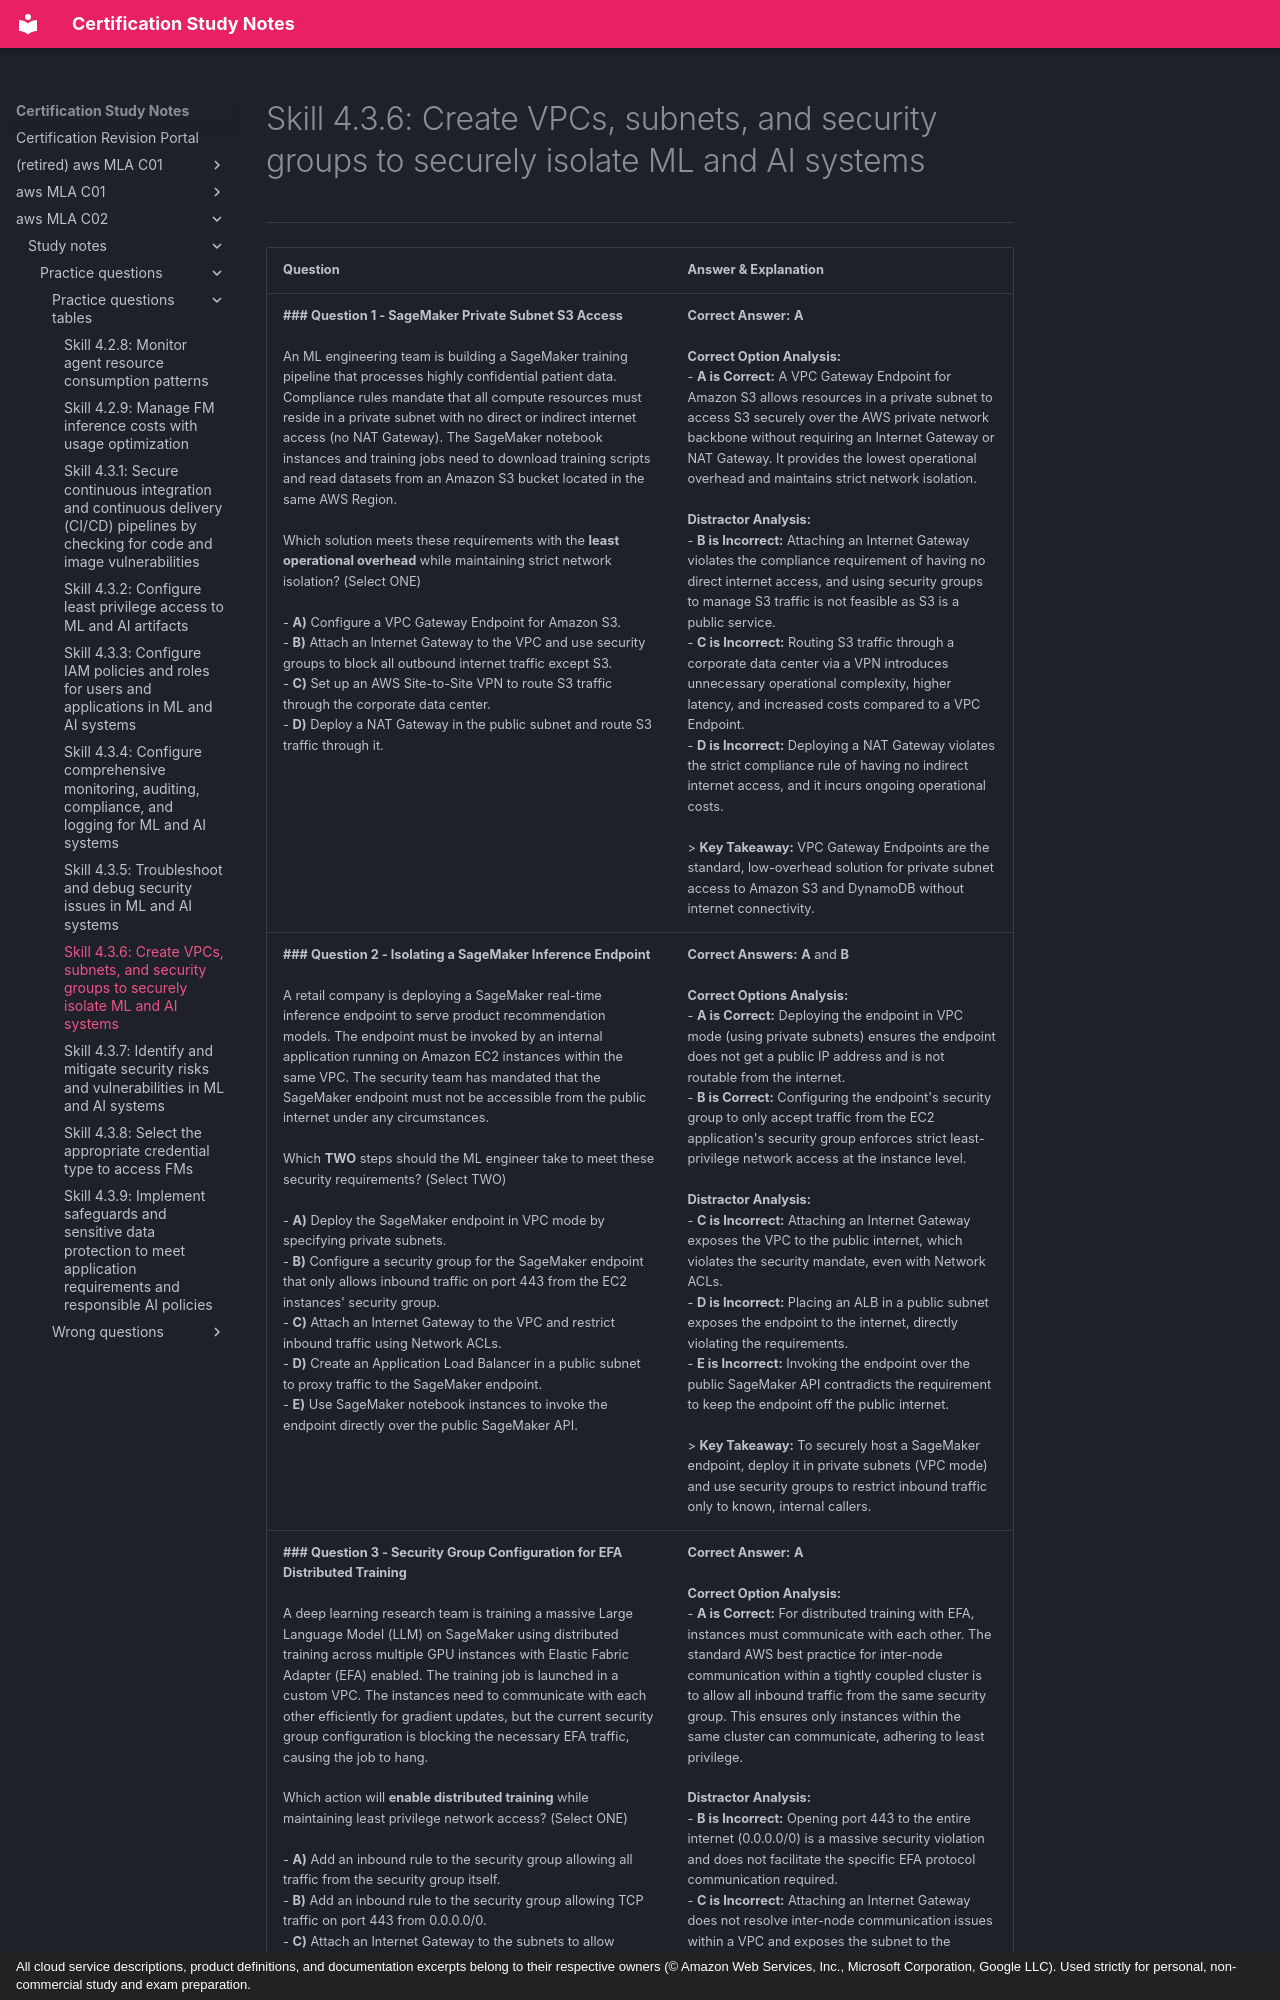

repository: monitus2022/cert_study_notes · page: aws_MLA_C02/study_notes/practice_questions/practice_questions_tables/4.3.6/index.html · generator: mkdocs · copyright: All cloud service descriptions, product definitions, and documentation excerpts belong to their respective owners (© Amazon Web Services, Inc., Microsoft Corporation, Google LLC). Used strictly for personal, non-commercial study and exam preparation.

# Skill 4.3.6: Create VPCs, subnets, and security groups to securely isolate ML and AI systems
---

| Question | Answer & Explanation |
| --- | --- |
| **### Question 1 - SageMaker Private Subnet S3 Access**<br><br>An ML engineering team is building a SageMaker training pipeline that processes highly confidential patient data. Compliance rules mandate that all compute resources must reside in a private subnet with no direct or indirect internet access (no NAT Gateway). The SageMaker notebook instances and training jobs need to download training scripts and read datasets from an Amazon S3 bucket located in the same AWS Region.<br><br>Which solution meets these requirements with the **least operational overhead** while maintaining strict network isolation? (Select ONE)<br><br>- **A)** Configure a VPC Gateway Endpoint for Amazon S3.<br>- **B)** Attach an Internet Gateway to the VPC and use security groups to block all outbound internet traffic except S3.<br>- **C)** Set up an AWS Site-to-Site VPN to route S3 traffic through the corporate data center.<br>- **D)** Deploy a NAT Gateway in the public subnet and route S3 traffic through it. | **Correct Answer:** **A**<br><br>**Correct Option Analysis:**<br>- **A is Correct:** A VPC Gateway Endpoint for Amazon S3 allows resources in a private subnet to access S3 securely over the AWS private network backbone without requiring an Internet Gateway or NAT Gateway. It provides the lowest operational overhead and maintains strict network isolation.<br><br>**Distractor Analysis:**<br>- **B is Incorrect:** Attaching an Internet Gateway violates the compliance requirement of having no direct internet access, and using security groups to manage S3 traffic is not feasible as S3 is a public service.<br>- **C is Incorrect:** Routing S3 traffic through a corporate data center via a VPN introduces unnecessary operational complexity, higher latency, and increased costs compared to a VPC Endpoint.<br>- **D is Incorrect:** Deploying a NAT Gateway violates the strict compliance rule of having no indirect internet access, and it incurs ongoing operational costs.<br><br>> **Key Takeaway:** VPC Gateway Endpoints are the standard, low-overhead solution for private subnet access to Amazon S3 and DynamoDB without internet connectivity. |
| **### Question 2 - Isolating a SageMaker Inference Endpoint**<br><br>A retail company is deploying a SageMaker real-time inference endpoint to serve product recommendation models. The endpoint must be invoked by an internal application running on Amazon EC2 instances within the same VPC. The security team has mandated that the SageMaker endpoint must not be accessible from the public internet under any circumstances.<br><br>Which **TWO** steps should the ML engineer take to meet these security requirements? (Select TWO)<br><br>- **A)** Deploy the SageMaker endpoint in VPC mode by specifying private subnets.<br>- **B)** Configure a security group for the SageMaker endpoint that only allows inbound traffic on port 443 from the EC2 instances' security group.<br>- **C)** Attach an Internet Gateway to the VPC and restrict inbound traffic using Network ACLs.<br>- **D)** Create an Application Load Balancer in a public subnet to proxy traffic to the SageMaker endpoint.<br>- **E)** Use SageMaker notebook instances to invoke the endpoint directly over the public SageMaker API. | **Correct Answers:** **A** and **B**<br><br>**Correct Options Analysis:**<br>- **A is Correct:** Deploying the endpoint in VPC mode (using private subnets) ensures the endpoint does not get a public IP address and is not routable from the internet.<br>- **B is Correct:** Configuring the endpoint's security group to only accept traffic from the EC2 application's security group enforces strict least-privilege network access at the instance level.<br><br>**Distractor Analysis:**<br>- **C is Incorrect:** Attaching an Internet Gateway exposes the VPC to the public internet, which violates the security mandate, even with Network ACLs.<br>- **D is Incorrect:** Placing an ALB in a public subnet exposes the endpoint to the internet, directly violating the requirements.<br>- **E is Incorrect:** Invoking the endpoint over the public SageMaker API contradicts the requirement to keep the endpoint off the public internet.<br><br>> **Key Takeaway:** To securely host a SageMaker endpoint, deploy it in private subnets (VPC mode) and use security groups to restrict inbound traffic only to known, internal callers. |
| **### Question 3 - Security Group Configuration for EFA Distributed Training**<br><br>A deep learning research team is training a massive Large Language Model (LLM) on SageMaker using distributed training across multiple GPU instances with Elastic Fabric Adapter (EFA) enabled. The training job is launched in a custom VPC. The instances need to communicate with each other efficiently for gradient updates, but the current security group configuration is blocking the necessary EFA traffic, causing the job to hang.<br><br>Which action will **enable distributed training** while maintaining least privilege network access? (Select ONE)<br><br>- **A)** Add an inbound rule to the security group allowing all traffic from the security group itself.<br>- **B)** Add an inbound rule to the security group allowing TCP traffic on port 443 from 0.0.0.0/0.<br>- **C)** Attach an Internet Gateway to the subnets to allow unrestricted inter-node communication.<br>- **D)** Configure a VPC peering connection between the training subnets. | **Correct Answer:** **A**<br><br>**Correct Option Analysis:**<br>- **A is Correct:** For distributed training with EFA, instances must communicate with each other. The standard AWS best practice for inter-node communication within a tightly coupled cluster is to allow all inbound traffic from the same security group. This ensures only instances within the same cluster can communicate, adhering to least privilege.<br><br>**Distractor Analysis:**<br>- **B is Incorrect:** Opening port 443 to the entire internet (0.0.0.0/0) is a massive security violation and does not facilitate the specific EFA protocol communication required.<br>- **C is Incorrect:** Attaching an Internet Gateway does not resolve inter-node communication issues within a VPC and exposes the subnet to the internet.<br>- **D is Incorrect:** VPC peering is used to connect different VPCs, not to facilitate communication between instances in the same VPC/subnets.<br><br>> **Key Takeaway:** Whe
